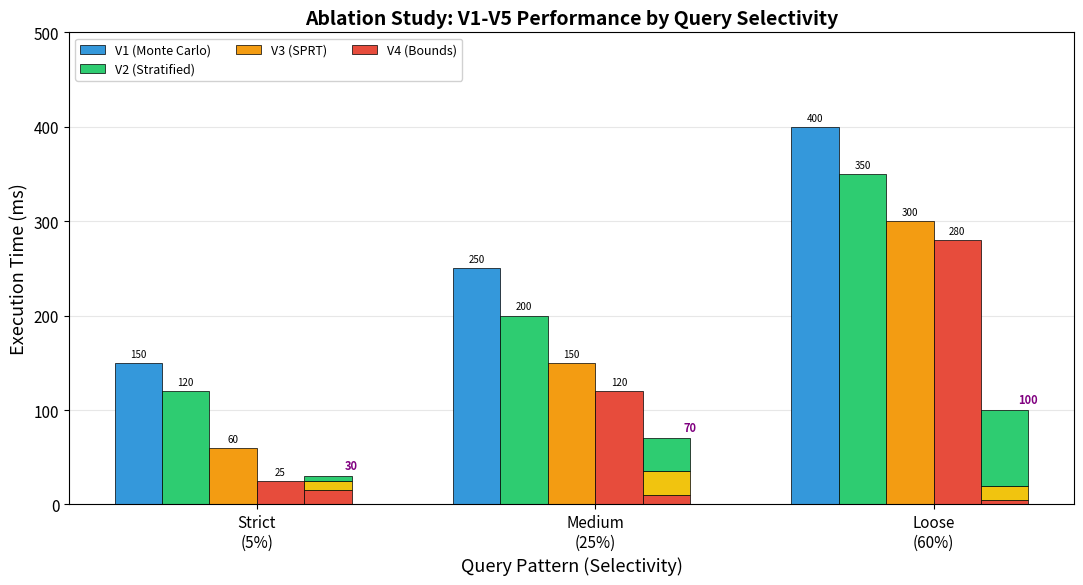

The matplotlib source for this figure:
#!/usr/bin/env python3
"""
Plot: Ablation Bar Chart
=======================
Creates a grouped bar chart showing execution time for different query patterns
(Strict, Medium, Loose) across different sampling strategies (V1-V5).

Usage:
    python plot_ablation_bar.py [--input benchmark_results.json] [--output ablation_bar.png]
"""

import argparse
import json
import numpy as np
import matplotlib.pyplot as plt
import matplotlib

matplotlib.rcParams.update(
    {
        "font.size": 12,
        "axes.labelsize": 14,
        "axes.titlesize": 16,
        "legend.fontsize": 10,
        "xtick.labelsize": 11,
        "ytick.labelsize": 11,
        "figure.figsize": (10, 6),
        "figure.dpi": 150,
    }
)


def load_results(json_path):
    """Load benchmark results from JSON file."""
    with open(json_path, "r") as f:
        return json.load(f)


def plot_ablation_bar(results, output_path):
    """Create grouped bar chart for ablation study."""

    fig, ax = plt.subplots(figsize=(11, 6))

    patterns = ["Strict\n(5%)", "Medium\n(25%)", "Loose\n(60%)"]
    strategies = ["V1_MC", "V2_STRATIFIED", "V3_SPRT", "V4_BOUNDS", "V5_ADAPTIVE"]

    colors = {
        "V1_MC": "#3498db",  # Blue
        "V2_STRATIFIED": "#2ecc71",  # Green
        "V3_SPRT": "#f39c12",  # Orange
        "V4_BOUNDS": "#e74c3c",  # Red
        "V5_BOUNDS": "#e74c3c",  # Red (for stacked component)
        "V5_SPRT": "#f1c40f",  # Yellow (for stacked component)
        "V5_SAMPLE": "#2ecc71",  # Green (for stacked component)
    }

    x = np.arange(len(patterns))
    width = 0.14

    # Sample data if no real data
    v1_times = [150, 250, 400]
    v2_times = [120, 200, 350]
    v3_times = [60, 150, 300]
    v4_times = [25, 120, 280]

    # V5 stacked components
    v5_bounds = [15, 10, 5]
    v5_sprt = [10, 25, 15]
    v5_sample = [5, 35, 80]

    # Try to load real data if available
    try:
        v1_data = results.get("V1_MC", {})
        v1_times = [
            v1_data.get(p.lower(), {}).get("time", v1_times[i])
            for i, p in enumerate(["strict", "medium", "loose"])
        ]
    except:
        pass

    try:
        v2_data = results.get("V2_STRATIFIED", {})
        v2_times = [
            v2_data.get(p.lower(), {}).get("time", v2_times[i])
            for i, p in enumerate(["strict", "medium", "loose"])
        ]
    except:
        pass

    try:
        v3_data = results.get("V3_SPRT", {})
        v3_times = [
            v3_data.get(p.lower(), {}).get("time", v3_times[i])
            for i, p in enumerate(["strict", "medium", "loose"])
        ]
    except:
        pass

    try:
        v4_data = results.get("V4_BOUNDS", {})
        v4_times = [
            v4_data.get(p.lower(), {}).get("time", v4_times[i])
            for i, p in enumerate(["strict", "medium", "loose"])
        ]
    except:
        pass

    try:
        v5_data = results.get("V5_STACKED", {})
        v5_bounds = [
            v5_data.get(p, {}).get("bounds", v5_bounds[i])
            for i, p in enumerate(["Strict", "Medium", "Loose"])
        ]
        v5_sprt = [
            v5_data.get(p, {}).get("sprt", v5_sprt[i])
            for i, p in enumerate(["Strict", "Medium", "Loose"])
        ]
        v5_sample = [
            v5_data.get(p, {}).get("sample", v5_sample[i])
            for i, p in enumerate(["Strict", "Medium", "Loose"])
        ]
    except:
        pass

    # Plot V1-V4 as regular bars
    bars_v1 = ax.bar(
        x - 2 * width,
        v1_times,
        width,
        label="V1 (Monte Carlo)",
        color=colors["V1_MC"],
        edgecolor="black",
        linewidth=0.5,
    )
    bars_v2 = ax.bar(
        x - width,
        v2_times,
        width,
        label="V2 (Stratified)",
        color=colors["V2_STRATIFIED"],
        edgecolor="black",
        linewidth=0.5,
    )
    bars_v3 = ax.bar(
        x,
        v3_times,
        width,
        label="V3 (SPRT)",
        color=colors["V3_SPRT"],
        edgecolor="black",
        linewidth=0.5,
    )
    bars_v4 = ax.bar(
        x + width,
        v4_times,
        width,
        label="V4 (Bounds)",
        color=colors["V4_BOUNDS"],
        edgecolor="black",
        linewidth=0.5,
    )

    # Plot V5 as stacked bar
    bars_v5_bounds = ax.bar(
        x + 2 * width,
        v5_bounds,
        width,
        label="V5: Bounds Filter",
        color=colors["V5_BOUNDS"],
        edgecolor="black",
        linewidth=0.5,
    )
    bars_v5_sprt = ax.bar(
        x + 2 * width,
        v5_sprt,
        width,
        bottom=v5_bounds,
        label="V5: SPRT",
        color=colors["V5_SPRT"],
        edgecolor="black",
        linewidth=0.5,
    )
    bars_v5_sample = ax.bar(
        x + 2 * width,
        v5_sample,
        width,
        bottom=np.array(v5_bounds) + np.array(v5_sprt),
        label="V5: Full Sampling",
        color=colors["V5_SAMPLE"],
        edgecolor="black",
        linewidth=0.5,
    )

    # Add value labels on bars
    def add_labels(bars, offset=0):
        for bar in bars:
            height = bar.get_height()
            if height > 0:
                ax.annotate(
                    f"{int(height)}",
                    xy=(bar.get_x() + bar.get_width() / 2, height),
                    xytext=(0, 3),
                    textcoords="offset points",
                    ha="center",
                    va="bottom",
                    fontsize=8,
                    fontweight="bold",
                )

    # Only add labels for top-level bars
    for i, (b1, b2, b3, b4) in enumerate(zip(bars_v1, bars_v2, bars_v3, bars_v4)):
        ax.annotate(
            f"{int(b1.get_height())}",
            xy=(b1.get_x() + b1.get_width() / 2, b1.get_height()),
            xytext=(0, 3),
            textcoords="offset points",
            ha="center",
            va="bottom",
            fontsize=7,
        )
        ax.annotate(
            f"{int(b2.get_height())}",
            xy=(b2.get_x() + b2.get_width() / 2, b2.get_height()),
            xytext=(0, 3),
            textcoords="offset points",
            ha="center",
            va="bottom",
            fontsize=7,
        )
        ax.annotate(
            f"{int(b3.get_height())}",
            xy=(b3.get_x() + b3.get_width() / 2, b3.get_height()),
            xytext=(0, 3),
            textcoords="offset points",
            ha="center",
            va="bottom",
            fontsize=7,
        )
        ax.annotate(
            f"{int(b4.get_height())}",
            xy=(b4.get_x() + b4.get_width() / 2, b4.get_height()),
            xytext=(0, 3),
            textcoords="offset points",
            ha="center",
            va="bottom",
            fontsize=7,
        )

    # Add V5 total labels
    v5_totals = np.array(v5_bounds) + np.array(v5_sprt) + np.array(v5_sample)
    for i, t in enumerate(v5_totals):
        ax.annotate(
            f"{int(t)}",
            xy=(x[i] + 2 * width + width / 2, t),
            xytext=(0, 3),
            textcoords="offset points",
            ha="center",
            va="bottom",
            fontsize=8,
            fontweight="bold",
            color="purple",
        )

    # Labels
    ax.set_xlabel("Query Pattern (Selectivity)", fontsize=13)
    ax.set_ylabel("Execution Time (ms)", fontsize=13)
    ax.set_title(
        "Ablation Study: V1-V5 Performance by Query Selectivity",
        fontsize=14,
        fontweight="bold",
    )

    ax.set_xticks(x + 0.5 * width)
    ax.set_xticklabels(patterns)

    # Legend - combine V5 components
    handles, labels = ax.get_legend_handles_labels()
    # Merge V5 labels
    new_labels = []
    new_handles = []
    skip_next = False
    for i, label in enumerate(labels):
        if "V5:" in label:
            continue
        new_labels.append(label)
        new_handles.append(handles[i])

    ax.legend(
        new_handles, new_labels, loc="upper left", ncol=3, framealpha=0.9, fontsize=9
    )

    # Grid
    ax.grid(True, axis="y", alpha=0.3, linestyle="-")
    ax.set_axisbelow(True)
    ax.set_ylim(0, 500)

    plt.tight_layout()
    plt.savefig(output_path, dpi=300, bbox_inches="tight")
    print(f"Saved: {output_path}")
    plt.close()


def generate_sample_data():
    """Generate sample data for demonstration."""
    return {
        "V1_MC": {
            "strict": {"time": 150, "results": 40},
            "medium": {"time": 250, "results": 200},
            "loose": {"time": 400, "results": 480},
        },
        "V2_STRATIFIED": {
            "strict": {"time": 120, "results": 40},
            "medium": {"time": 200, "results": 200},
            "loose": {"time": 350, "results": 480},
        },
        "V3_SPRT": {
            "strict": {"time": 60, "results": 40},
            "medium": {"time": 150, "results": 200},
            "loose": {"time": 300, "results": 480},
        },
        "V4_BOUNDS": {
            "strict": {"time": 25, "results": 40},
            "medium": {"time": 120, "results": 200},
            "loose": {"time": 280, "results": 480},
        },
        "V5_STACKED": {
            "Strict": {"bounds": 15, "sprt": 10, "sample": 5, "total": 30},
            "Medium": {"bounds": 10, "sprt": 25, "sample": 35, "total": 70},
            "Loose": {"bounds": 5, "sprt": 15, "sample": 80, "total": 100},
        },
    }


def main():
    parser = argparse.ArgumentParser(description="Plot ablation bar chart")
    parser.add_argument(
        "--input", default="benchmark_results.json", help="Input JSON file with results"
    )
    parser.add_argument("--output", default="ablation_bar.png", help="Output PNG file")
    args = parser.parse_args()

    try:
        results = load_results(args.input)
    except FileNotFoundError:
        print(f"Input file not found, generating sample data...")
        results = generate_sample_data()

    plot_ablation_bar(results, args.output)


if __name__ == "__main__":
    main()
